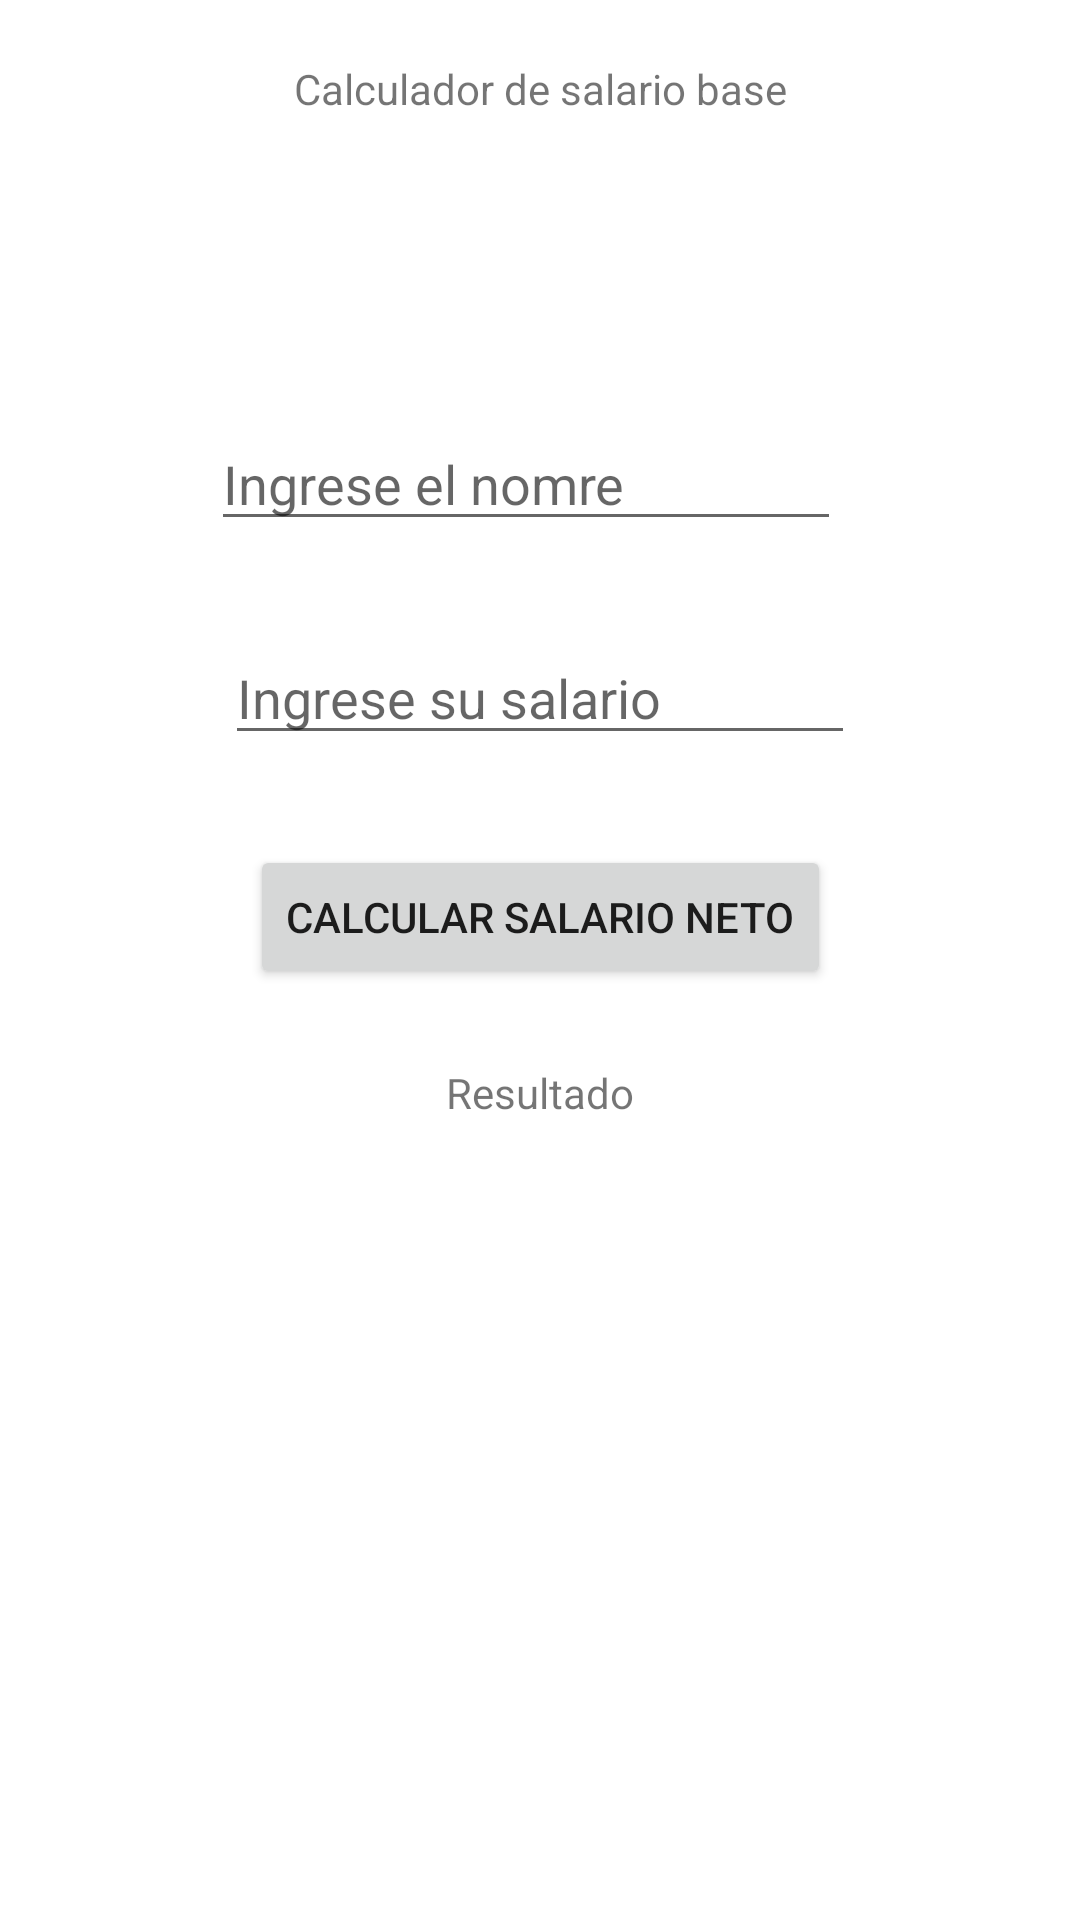

Layout XML and referenced resources for this Android screen:
<!-- AndroidManifest.xml: application theme Theme.DSA441Desafio1 -->
<!-- res/layout/activity_opcion2.xml -->
<?xml version="1.0" encoding="utf-8"?>
<androidx.constraintlayout.widget.ConstraintLayout
    xmlns:android="http://schemas.android.com/apk/res/android"
    xmlns:app="http://schemas.android.com/apk/res-auto"
    xmlns:tools="http://schemas.android.com/tools"
    android:layout_width="match_parent"
    android:layout_height="match_parent"
    tools:context=".Opcion1Activity">


    <TextView
        android:id="@+id/textView"
        android:layout_width="wrap_content"
        android:layout_height="wrap_content"
        android:layout_marginStart="16dp"
        android:layout_marginTop="20dp"
        android:layout_marginEnd="16dp"
        android:text="Calculador de salario base"
        app:layout_constraintEnd_toEndOf="parent"
        app:layout_constraintStart_toStartOf="parent"
        app:layout_constraintTop_toTopOf="parent" />

    <EditText
        android:id="@+id/etxtName"
        android:layout_width="wrap_content"
        android:layout_height="wrap_content"
        android:layout_marginStart="16dp"
        android:layout_marginTop="100dp"
        android:layout_marginEnd="16dp"
        android:ems="10"
        android:hint="Ingrese el nomre"
        android:inputType="text"
        app:layout_constraintEnd_toEndOf="parent"
        app:layout_constraintHorizontal_bias="0.461"
        app:layout_constraintStart_toStartOf="parent"
        app:layout_constraintTop_toBottomOf="@+id/textView" />

    <EditText
        android:id="@+id/etxtSalary"
        android:layout_width="wrap_content"
        android:layout_height="wrap_content"
        android:layout_marginStart="16dp"
        android:layout_marginTop="30dp"
        android:layout_marginEnd="16dp"
        android:ems="10"
        android:hint="Ingrese su salario "
        android:inputType="numberDecimal"
        app:layout_constraintEnd_toEndOf="parent"
        app:layout_constraintStart_toStartOf="parent"
        app:layout_constraintTop_toBottomOf="@+id/etxtName" />


    <Button
        android:id="@+id/btnAction"
        android:layout_width="wrap_content"
        android:layout_height="wrap_content"
        android:layout_marginStart="16dp"
        android:layout_marginTop="30dp"
        android:layout_marginEnd="16dp"
        android:text="Calcular salario neto"
        app:layout_constraintEnd_toEndOf="parent"
        app:layout_constraintStart_toStartOf="parent"
        app:layout_constraintTop_toBottomOf="@+id/etxtSalary" />

    <TextView
        android:id="@+id/txtResults"
        android:layout_width="wrap_content"
        android:layout_height="wrap_content"
        android:layout_marginStart="16dp"
        android:layout_marginTop="25dp"
        android:layout_marginEnd="16dp"
        android:text="Resultado"
        app:layout_constraintEnd_toEndOf="parent"
        app:layout_constraintStart_toStartOf="parent"
        app:layout_constraintTop_toBottomOf="@+id/btnAction" />
</androidx.constraintlayout.widget.ConstraintLayout>
<!-- resources referenced by this layout -->
<resources>
  <style name="Theme.DSA441Desafio1" parent="Theme.MaterialComponents.DayNight.DarkActionBar">
          
          <item name="colorPrimary">@color/purple_500</item>
          <item name="colorPrimaryVariant">@color/purple_700</item>
          <item name="colorOnPrimary">@color/white</item>
          
          <item name="colorSecondary">@color/teal_200</item>
          <item name="colorSecondaryVariant">@color/teal_700</item>
          <item name="colorOnSecondary">@color/black</item>
          
          <item name="android:statusBarColor">?attr/colorPrimaryVariant</item>
          
      </style>
  <!-- not gathered from this repository: default colours our renderer supplied (Android Studio template values) -->
  <color name="purple_500">#FF6200EE</color>
  <color name="purple_700">#FF3700B3</color>
  <color name="teal_200">#FF03DAC5</color>
  <color name="teal_700">#FF018786</color>
  <color name="black">#FF000000</color>
  <color name="white">#FFFFFFFF</color>
</resources>
